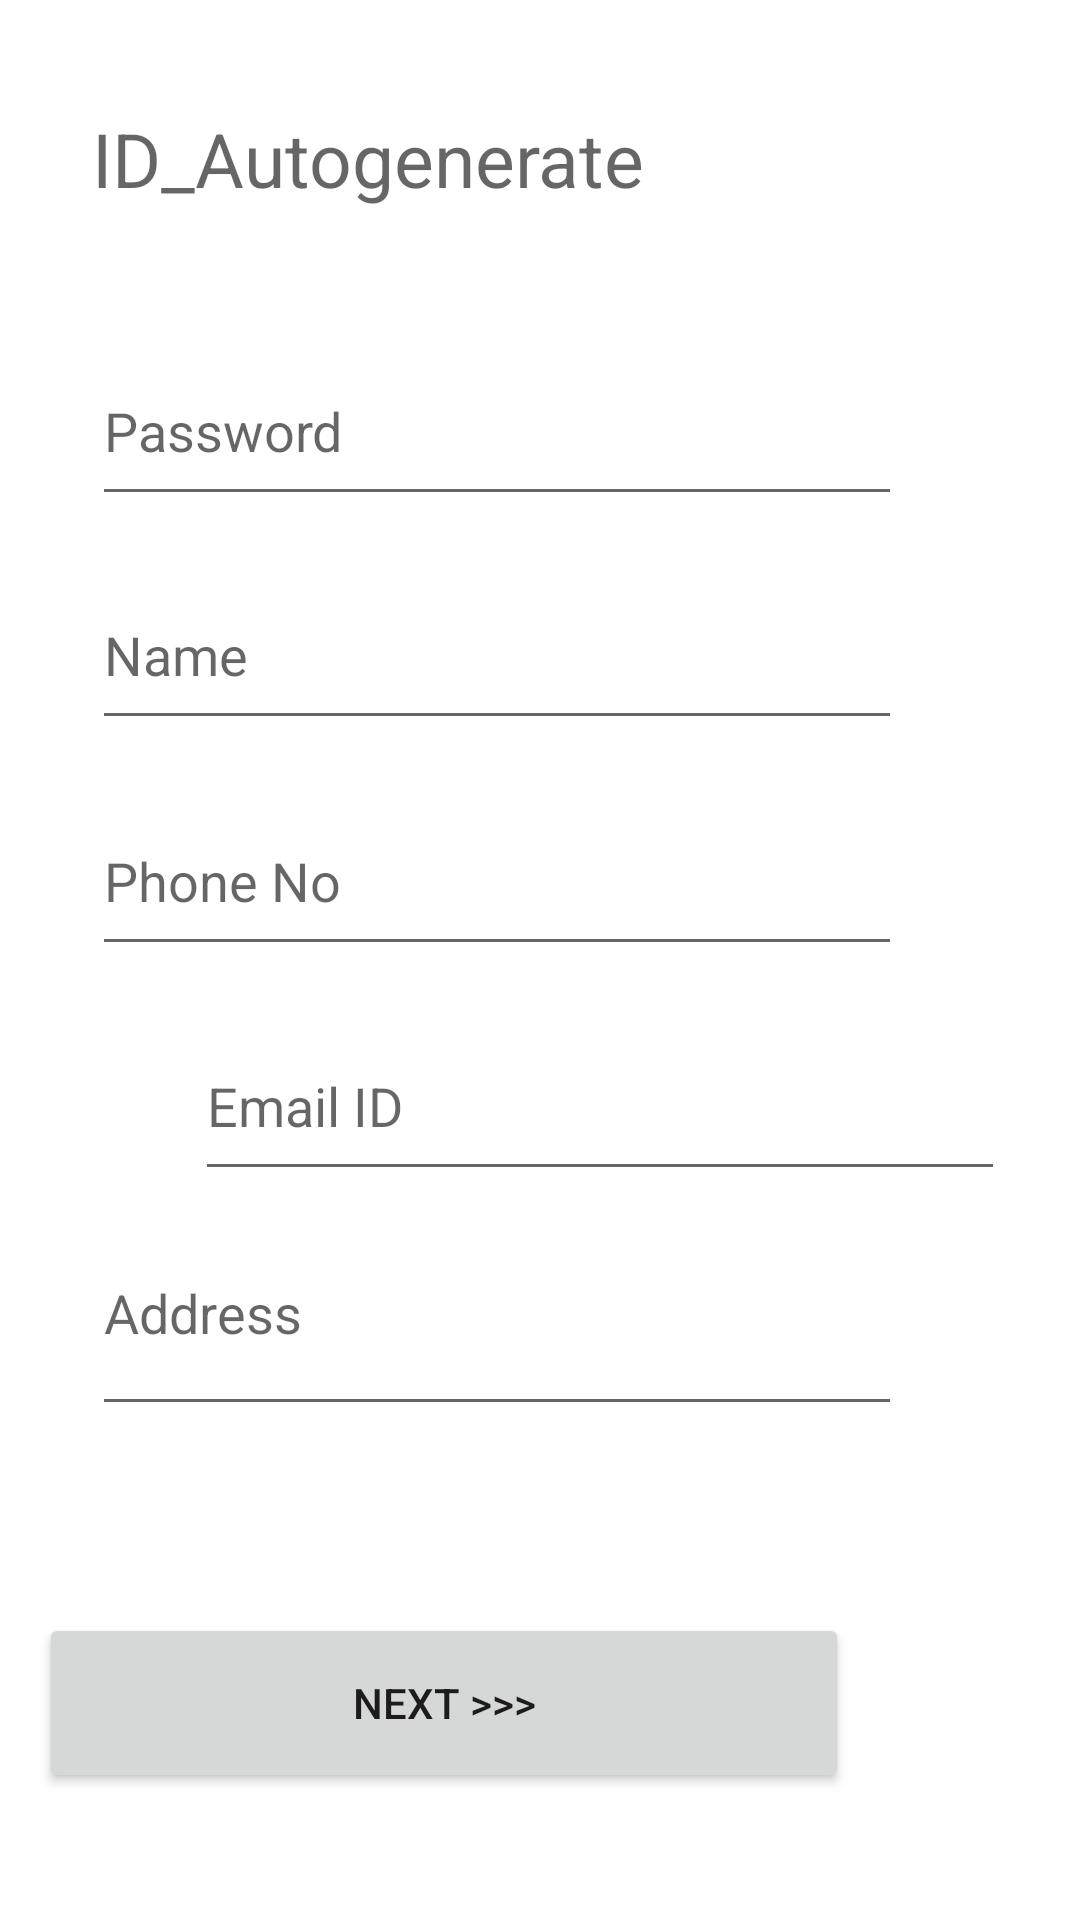

This screen was rendered from an Android layout file. Write that file and the resources it references.
<!-- AndroidManifest.xml: application theme Theme.DocTrack -->
<!-- res/layout/activity_main4.xml -->
<?xml version="1.0" encoding="utf-8"?>
<androidx.constraintlayout.widget.ConstraintLayout xmlns:android="http://schemas.android.com/apk/res/android"
    xmlns:app="http://schemas.android.com/apk/res-auto"
    xmlns:tools="http://schemas.android.com/tools"
    android:layout_width="match_parent"
    android:layout_height="match_parent"
    tools:context=".MainActivity4">

    <TextView
        android:id="@+id/textView"
        android:layout_width="270dp"
        android:layout_height="60dp"
        android:hint="ID_Autogenerate"
        android:textSize="25sp"
        app:layout_constraintBottom_toBottomOf="parent"
        app:layout_constraintEnd_toEndOf="parent"
        app:layout_constraintHorizontal_bias="0.342"
        app:layout_constraintStart_toStartOf="parent"
        app:layout_constraintTop_toTopOf="parent"
        app:layout_constraintVertical_bias="0.062" />

    <EditText
        android:id="@+id/editTextTextPassword2"
        android:layout_width="270dp"
        android:layout_height="60dp"

        android:ems="10"
        android:hint="Password"
        android:inputType="textPassword"
        app:layout_constraintBottom_toBottomOf="parent"
        app:layout_constraintEnd_toEndOf="parent"
        app:layout_constraintHorizontal_bias="0.342"
        app:layout_constraintStart_toStartOf="parent"
        app:layout_constraintTop_toTopOf="parent"
        app:layout_constraintVertical_bias="0.193" />

    <EditText
        android:id="@+id/editTextTextPersonName"
        android:layout_width="270dp"
        android:layout_height="60dp"
        android:ems="10"
        android:hint="@string/name"
        android:inputType="textPersonName"
        android:minHeight="48dp"
        app:layout_constraintBottom_toBottomOf="parent"
        app:layout_constraintEnd_toEndOf="parent"
        app:layout_constraintHorizontal_bias="0.342"
        app:layout_constraintStart_toStartOf="parent"
        app:layout_constraintTop_toTopOf="parent"
        app:layout_constraintVertical_bias="0.322" />

    <EditText
        android:id="@+id/editTextPhone2"
        android:layout_width="270dp"
        android:layout_height="60dp"
        android:ems="10"
        android:hint="Phone No"
        android:inputType="phone"
        app:layout_constraintBottom_toBottomOf="parent"
        app:layout_constraintEnd_toEndOf="parent"
        app:layout_constraintHorizontal_bias="0.342"
        app:layout_constraintStart_toStartOf="parent"
        app:layout_constraintTop_toTopOf="parent"
        app:layout_constraintVertical_bias="0.452" />

    <EditText
        android:id="@+id/editTextTextEmailAddress"
        android:layout_width="270dp"
        android:layout_height="60dp"
        android:layout_marginStart="5dp"
        android:layout_marginEnd="25dp"
        android:ems="10"
        android:hint="Email ID"
        android:inputType="textEmailAddress"
        app:layout_constraintBottom_toBottomOf="parent"
        app:layout_constraintEnd_toEndOf="parent"
        app:layout_constraintHorizontal_bias="1.0"
        app:layout_constraintStart_toStartOf="parent"
        app:layout_constraintTop_toTopOf="parent"
        app:layout_constraintVertical_bias="0.581" />

    <EditText
        android:id="@+id/editTextTextMultiLine"
        android:layout_width="270dp"
        android:layout_height="60dp"
        android:ems="10"
        android:gravity="start|top"
        android:hint="Address"
        android:inputType="textMultiLine"
        android:minHeight="48dp"
        app:layout_constraintBottom_toBottomOf="parent"
        app:layout_constraintEnd_toEndOf="parent"
        app:layout_constraintHorizontal_bias="0.342"
        app:layout_constraintStart_toStartOf="parent"
        app:layout_constraintTop_toTopOf="parent"
        app:layout_constraintVertical_bias="0.716" />

    <Button
        android:id="@+id/button5"
        android:layout_width="270dp"
        android:layout_height="60dp"
        android:layout_marginStart="13dp"
        android:text="Next >>>"
        app:layout_constraintBottom_toBottomOf="parent"
        app:layout_constraintEnd_toEndOf="parent"
        app:layout_constraintHorizontal_bias="0.0"
        app:layout_constraintStart_toStartOf="parent"
        app:layout_constraintTop_toTopOf="parent"
        app:layout_constraintVertical_bias="0.927" />
</androidx.constraintlayout.widget.ConstraintLayout>
<!-- resources referenced by this layout -->
<resources>
  <string name="name">Name</string>
  <style name="Theme.DocTrack" parent="Theme.MaterialComponents.DayNight.DarkActionBar">
          
          <item name="colorPrimary">@color/purple_500</item>
          <item name="colorPrimaryVariant">@color/purple_700</item>
          <item name="colorOnPrimary">@color/white</item>
          
          <item name="colorSecondary">@color/teal_200</item>
          <item name="colorSecondaryVariant">@color/teal_700</item>
          <item name="colorOnSecondary">@color/black</item>
          
          <item name="android:statusBarColor">?attr/colorPrimaryVariant</item>
          
      </style>
  <!-- not gathered from this repository: default colours our renderer supplied (Android Studio template values) -->
  <color name="purple_500">#FF6200EE</color>
  <color name="purple_700">#FF3700B3</color>
  <color name="teal_200">#FF03DAC5</color>
  <color name="teal_700">#FF018786</color>
  <color name="black">#FF000000</color>
  <color name="white">#FFFFFFFF</color>
</resources>
